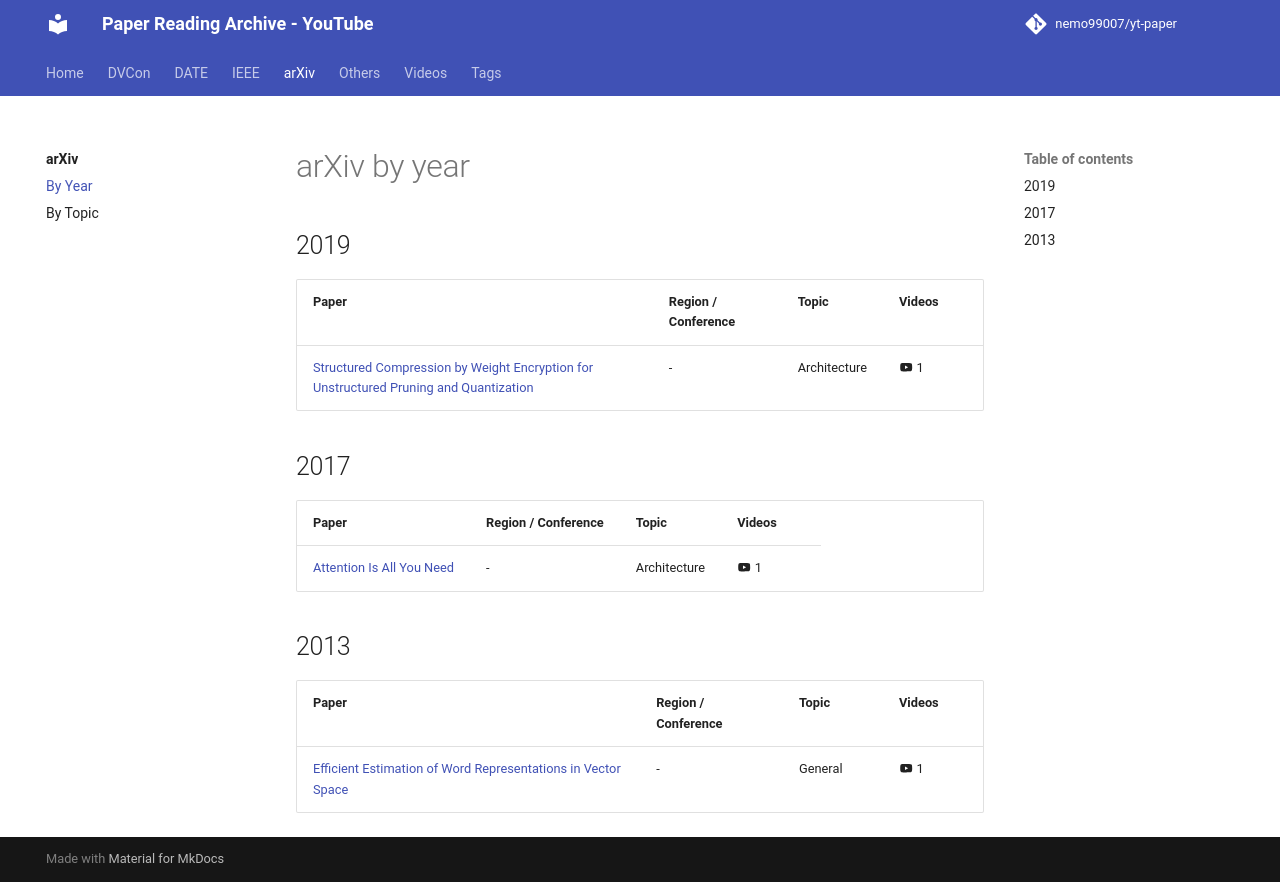

repository: nemo99007/yt-paper · page: arxiv/by-year/index.html · generator: mkdocs

<!-- generated by yt-paper; edits will be overwritten -->

# arXiv by year

## 2019

| Paper | Region / Conference | Topic | Videos |
|---|---|---|---|
| [Structured Compression by Weight Encryption for Unstructured Pruning and Quantization](../papers/ref-20261019-0e64-structured-compression-by-weight-encryption-for-unstructured.md) | - | Architecture | :material-youtube: 1 |

## 2017

| Paper | Region / Conference | Topic | Videos |
|---|---|---|---|
| [Attention Is All You Need](../papers/ref-20261019-32b9-attention-is-all-you-need.md) | - | Architecture | :material-youtube: 1 |

## 2013

| Paper | Region / Conference | Topic | Videos |
|---|---|---|---|
| [Efficient Estimation of Word Representations in Vector Space](../papers/ref-20261019-b80d-efficient-estimation-of-word-representations-in-vector-space.md) | - | General | :material-youtube: 1 |
